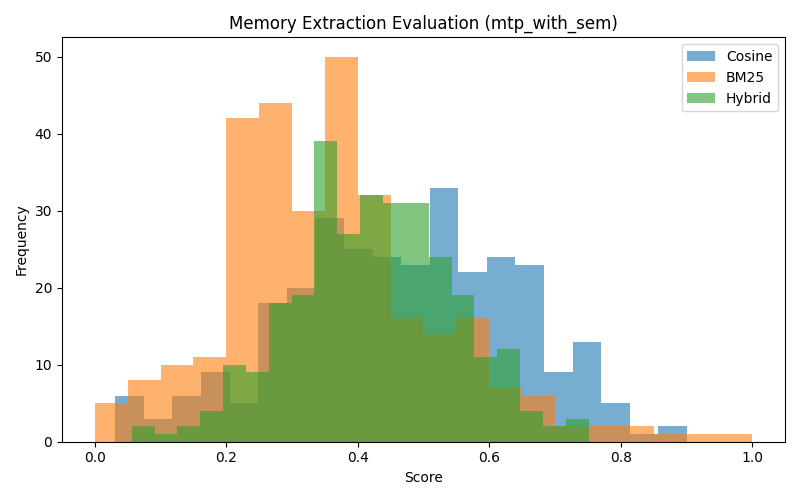

The table this chart was drawn from, first rows:
caption, summary, who, what, when, location_type, follow_up_questions, image_path, exp_type, cosine_similarity, bm25_score, hybrid_score
bedroom minimalist home interior storage…, A modern bedroom with wooden furniture., [], Bedroom interior design., , Bedroom, What type of room is this?, /tmp/tmpercg177u.jpg, mtp_with_sem, 0.5814, 0.06442, 0.3746
2001 Absolute Memorabilia #190 Jay Gibbo…, The image features a baseball card of Ja…, ['Jay Gibbons'], Baseball card featuring Jay Gibbons and …, , Sports memorabilia, , /tmp/tmpzduz7cxi.jpg, mtp_with_sem, 0.5618, 0.2468, 0.4358
high waist sleeveless mini soft jeans dr…, The image shows a blue dress hanging on …, [], A blue dress and white sneakers., , Clothing display, , /tmp/tmp_ui0erez.jpg, mtp_with_sem, 0.3179, 0.5729, 0.4199
"Al Hirt / Boston Pops / Arthur Fiedler …, The image is an album cover for 'Pops Go…, [], Album cover for a music record titled 'P…, , Music Album, , /tmp/tmp36_zfsx1.jpg, mtp_with_sem, 0.6213, 0.5659, 0.5991
rice pudding, cranberry rice pudding, ci…, The image features a bowl of holiday ric…, [], Holiday Rice Pudding, , Food Dish, , /tmp/tmpwzzn1skd.jpg, mtp_with_sem, 0.6519, 0.3969, 0.5499
Lightning Returns: Final Fantasy XIII Bo…, The image features the cover art for the…, [], Video game cover art, , Video game cover, , /tmp/tmpf4euqpcw.jpg, mtp_with_sem, 0.7633, 0.4264, 0.6285
CultureShock! South Africa. A Survival G…, The image is a book cover titled 'Cultur…, [], A book about customs and etiquette in So…, , Book Cover, What specific details are you looking to…, /tmp/tmp74ti2nb8.jpg, mtp_with_sem, 0.5149, 0.5423, 0.5259
Tips para usar Google my business, The image represents the Google My Busin…, [], Google My Business logo, , Digital/Virtual, What specific memory details are you loo…, /tmp/tmpqa6bipn3.jpg, mtp_with_sem, 0.3402, 0.4426, 0.3812
Big Brother 2015 Spoilers – BB17 Cast – …, The image features a person with curly h…, [], , , , What specific details are you looking fo…, /tmp/tmp2yyjnbpa.jpg, mtp_with_sem, 0.06306, 0.3955, 0.196
Connect with Brian on LinkedIn, No details can be extracted from the ima…, [], LinkedIn logo, , None, What specific details are you looking fo…, /tmp/tmpfpbl_rwx.jpg, mtp_with_sem, 0.03117, 0.3867, 0.1734
Sunset Rocks, A serene sunset view over the sea with r…, [], A scenic sunset over the ocean., , natural landscape, What specific location are you intereste…, /tmp/tmpp55u_kr4.jpg, mtp_with_sem, 0.6393, 0.3573, 0.5265
Buy stock photo Senior executive busines…, A group of four professionals in busines…, [], A business group photo., , Office, What is the context of the image?, /tmp/tmpjx_iuh1e.jpg, mtp_with_sem, 0.3521, 0.3786, 0.3627
TIGER MARINE 850 TOP LINE, The image depicts a boat on water, with …, [], A boat on water., , Boat, What is the specific location or context…, /tmp/tmp1dk0slvc.jpg, mtp_with_sem, 0.198, 0.6096, 0.3627
Khoni Makan  Urdu Novel by A Hameed, The image appears to be a cover of a nov…, [], Cover of a novel titled "خونی مکان", , natural setting with a river and trees, What specific details or themes are you …, /tmp/tmp9zpt80bk.jpg, mtp_with_sem, 0.4078, 0.9408, 0.621
Wine & Dine Reusable Tote Bag Thumb, The image shows a teal-colored bag with …, [], A teal-colored bag., , None, What specific details are you looking fo…, /tmp/tmpvsj4cjwd.jpg, mtp_with_sem, 0.1993, 0.2535, 0.221
Speedtest Oppo Find X vs iPhone X, The image compares two smartphones: the …, [], Comparison of smartphones, , None, What specific details do you want about …, /tmp/tmp7z0obvvt.jpg, mtp_with_sem, 0.7551, 0.4381, 0.6283
Digitale Fotografie, The image is a book cover titled 'Digita…, [], Book cover for 'Digitale Fotografie: Das…, , Book Cover, What specific details are you looking fo…, /tmp/tmpf40l28ex.jpg, mtp_with_sem, 0.6071, 0.2549, 0.4662
Snow on Main Street. 11/7/12. Photo: Tyl…, The image depicts a snowy street scene w…, [], A street scene during snowfall with park…, , City street, , /tmp/tmpgalx7eg8.jpg, mtp_with_sem, 0.5388, 0.444, 0.5009
Like A Boss Harbor High Senior Class - T…, The image features text related to a sen…, [], Text related to a senior class at Harbor…, , High School, What specific details do you need about …, /tmp/tmp3n6lc2m8.jpg, mtp_with_sem, 0.5447, 0.6318, 0.5795
Sunstar Aluminum Rear Sprocket - 1993 Ka…, The image shows a bicycle chainring, whi…, [], Bicycle chainring, , Bicycle component, What specific details are you looking fo…, /tmp/tmprctrbejm.jpg, mtp_with_sem, 0.3084, 0.5314, 0.3976
Cleanmo pvc zebra printhead cleaning sup…, The image depicts ID card printers and c…, [], ID card printers and accessories, , office equipment, What specific details do you want to kno…, /tmp/tmp6j20tirw.jpg, mtp_with_sem, 0.2669, 0.2558, 0.2625
Advance Tabco 9-22-40-24RL Sink, (2) Two…, The image depicts a stainless steel sink…, [], Stainless steel sink with two compartmen…, , Restaurant Equipment, What specific details are you looking fo…, /tmp/tmpst1vq0yb.jpg, mtp_with_sem, 0.386, 0.2268, 0.3223
Oak FurnitureLand, Image appears to be a logo or branding f…, [], Logo or branding for 'Oak'., , Business logo, What specific details are you looking fo…, /tmp/tmpm74_60zs.jpg, mtp_with_sem, 0.532, 0.2745, 0.429
Adam Swain & James Hunter 'A Path Within…, The image appears to be an album cover t…, [], Album cover for 'A Path Within', , Album Cover, What specific details are you looking fo…, /tmp/tmplyrkhf_y.jpg, mtp_with_sem, 0.4484, 0.3069, 0.3918
PS4 Golden Week Sale, Promotional image for a sale on video ga…, [], Golden Week Sale on video games with dis…, 5/9, Online Sale, What specific details do you need about …, /tmp/tmpy2yu9ius.jpg, mtp_with_sem, 0.3915, 0.28, 0.3469
1.State Square Neck Fit and Flare Dress, A white dress on a model, suitable for v…, [], A white dress., , Fashion Item, What event is this dress intended for?, /tmp/tmpzz1yb2v7.jpg, mtp_with_sem, 0.4077, 0.2462, 0.3431
stock-vector-set-of-female-body-shape-ty…, The image depicts various female body ty…, [], Illustration of female body types, , Illustration, , /tmp/tmpiosgcjws.jpg, mtp_with_sem, 0.5319, 0.04559, 0.3374
"ON SALE Quadrille Alan Campbell Petite …, The image features a decorative pillow w…, [], Decorative pillow with a zigzag pattern., , Home decor item, What specific details are you looking fo…, /tmp/tmp8phf9w0d.jpg, mtp_with_sem, 0.4172, 0.2439, 0.3479
Brexit news Nigel Farage Richard Tice Ma…, The image depicts a Brexit-related event…, [], Brexit demonstration and march advocatin…, , Public demonstration., What specific details would you like to …, /tmp/tmp0h6gxtgw.jpg, mtp_with_sem, 0.2862, 0.7508, 0.4721
Stock Photo of forget me not bloom, The image features blue flowers, likely …, [], A close-up of blue flowers, possibly for…, , Natural setting, What specific details do you want to kno…, /tmp/tmpjz8btcdc.jpg, mtp_with_sem, 0.5465, 0.1327, 0.381
ford escape fuse box youtube Fuse Box Di…, The image depicts a vehicle's fuse box w…, [], Vehicle fuse box, , Automotive component, What specific details are you looking fo…, /tmp/tmp5vgliqm6.jpg, mtp_with_sem, 0.5684, 0.3111, 0.4655
You're a Daisy if You Do Backpack, The image features a floral pattern on a…, [], Floral patterned backpack, , Backpack design, What specific details are you looking fo…, /tmp/tmpi3fstkbu.jpg, mtp_with_sem, 0.4697, 0.4188, 0.4494
Arattukadavu, Road Bridge, Inauguration,…, The image shows a newly constructed brid…, [], A newly constructed bridge., , Bridge, What specific details would you like to …, /tmp/tmplwwiafpb.jpg, mtp_with_sem, 0.1343, 0.3383, 0.2159
Wonderful historic villa with direct acc…, A picturesque house by the water surroun…, [], A beautiful residence near a body of wat…, , Residential property near a lake., What specific details or context are you…, /tmp/tmp_8bgumh5.jpg, mtp_with_sem, 0.52, 0.3984, 0.4714
Team Betsafe Gumball 3000 '13 - Jon Olss…, The image features a race car on a track…, [], A race car and a helicopter in an action…, , Race track, What specific details do you want to kno…, /tmp/tmp9ef46yg1.jpg, mtp_with_sem, 0.1497, 0.4463, 0.2683
How To Build An App Business (The Comple…, The image promotes an app-building platf…, [], Promotion of an app-building platform., , Digital/Online, What specific details are you looking fo…, /tmp/tmpoxg27wt0.jpg, mtp_with_sem, 0.3392, 0.1395, 0.2593
Rabbit of Snow, Cartoon. Bag, The image shows an illustration of a car…, [], Illustration of a bunny on a tote bag., , Tote bag design, What specific details are you looking fo…, /tmp/tmp3rmp6biu.jpg, mtp_with_sem, 0.6517, 0.3779, 0.5422
Empty photo frames vector image, The image features a promotional banner …, [], Promotional graphic for vector images., , Digital/Online, What specific details are you looking fo…, /tmp/tmp443idlxo.jpg, mtp_with_sem, 0.3821, 0.21, 0.3133
Air plant zen garden terrarium kit with …, The image features a decorative glass te…, [], A decorative terrarium with plants and s…, , Indoor decor, What specific details or context would y…, /tmp/tmp_q1qkag8.jpg, mtp_with_sem, 0.4983, 0.2636, 0.4044
Patchwork background with teddy bear, ne…, The image features a colorful patchwork …, [], A colorful design related to patchwork a…, , Art/Design, What specific details are you looking fo…, /tmp/tmpkxr7wlgj.jpg, mtp_with_sem, 0.6774, 0.4128, 0.5715
Driftwood2013 bag canvas bag one shoulde…, An image of a teal bag with brown leathe…, [], A teal bag with brown leather handles., , None, What specific details would you like to …, /tmp/tmp9mline15.jpg, mtp_with_sem, 0.5514, 0.3564, 0.4734
Fantasy houses Royalty Free Stock Photo, The image depicts whimsical houses with …, [], A whimsical illustration of houses with …, , Fantasy landscape, What is the significance of the image?, /tmp/tmpaw6injp9.jpg, mtp_with_sem, 0.386, 0.298, 0.3508
DragonSpeed reveals revised plans for In…, An image of a race car with the number 8…, [], Race car with number 81, , Racetrack, , /tmp/tmpw2uvocop.jpg, mtp_with_sem, 0.2798, 0.4438, 0.3454
Beijing Science and Technology universit…, The image features the logo of the Unive…, [], University logo, , University, What specific details would you like to …, /tmp/tmpmd8jh237.jpg, mtp_with_sem, 0.5918, 0.6796, 0.6269
Image of Cross Pendant (Gold Filled), The image features a gold-colored pendan…, [], Pendant with a cross design, , Accessory, What is the significance of the pendant?, /tmp/tmpxboivrup.jpg, mtp_with_sem, 0.9008, 0.4611, 0.7249
movies that should be books part 2, The image discusses movies that should b…, [], A discussion or list of movies that shou…, , Not specified, What specific details do you want to kno…, /tmp/tmpcmbf1cry.jpg, mtp_with_sem, 0.6669, 0.2462, 0.4986
The team celebrate their success at the …, A group photo taken at the Great British…, [], Group photo at the Great British Care Aw…, , Event, What specific details would you like to …, /tmp/tmpf36j6ycy.jpg, mtp_with_sem, 0.6353, 0.2859, 0.4955
Heading down into the accommodation and …, A person is smiling while climbing a sta…, [], A person climbing stairs inside a wooden…, , interior staircase, , /tmp/tmptfchw4cf.jpg, mtp_with_sem, 0.3776, 0.3652, 0.3726
2006 Arctic Cat 650i TRV, The image features a red ATV, but no spe…, [], A red All-Terrain Vehicle (ATV), , ATV dealership or showroom, What specific details are you looking fo…, /tmp/tmp7syj3b9v.jpg, mtp_with_sem, 0.3033, 0.281, 0.2944
Wonderful Christmas Time by Diana Ross, The image appears to be a Christmas-them…, ['Diana Ross'], Artwork for a Christmas song or album., , N/A, , /tmp/tmpzrcn0ru0.jpg, mtp_with_sem, 0.6374, 0.423, 0.5516
Quiksilver The Desert Sunset Stripe Dres…, A woman in a colorful striped dress is t…, [], A fashion image featuring a woman in a s…, , unknown, What is the context of the image?, /tmp/tmppvr20bm7.jpg, mtp_with_sem, 0.3848, 0.4864, 0.4254
Canvaro Desk by Assmann Büromöbel | Cont…, A modern, corner desk setup featuring a …, [], A corner desk with a computer setup, , Office or Workspace, What specific details or features would …, /tmp/tmp4urfrr0o.jpg, mtp_with_sem, 0.392, 0.1518, 0.2959
Coverbild LEGO® NEXO KNIGHTS™. Das Buch …, The image depicts a LEGO Nexo Knights bo…, [], LEGO Nexo Knights book titled 'Das Buch …, , Book Cover, What specific details are you looking fo…, /tmp/tmpxqrscleq.jpg, mtp_with_sem, 0.6584, 0.2594, 0.4988
Little boy having stomach ache cartoon v…, The image appears to be a promotional gr…, [], Promotional graphic for vector images, , Online promotional material, What specific details are you looking fo…, /tmp/tmpmleiy_f1.jpg, mtp_with_sem, 0.196, 0.5149, 0.3236
Anomaly Defenders achievements, The image features a title related to a …, [], A promotional image for the game 'Anomal…, , Game promotional material, What specific details are you looking fo…, /tmp/tmpsh8isb9z.jpg, mtp_with_sem, 0.5703, 0.5523, 0.5631
Children by Robert Miles, The image features a remix cover of 'Chi…, [], Cover art for the song 'Children (Mica R…, , Art/Design, What specific details do you want extrac…, /tmp/tmphii0oc_z.jpg, mtp_with_sem, 0.5823, 0.505, 0.5514
Jean-Michel Basquiat-South African Nazis…, The image features a sign with the text …, [], A sign with a warning or message, possib…, , Signage, , /tmp/tmpdo_qcr96.jpg, mtp_with_sem, 0.3023, 0.8199, 0.5093
"3S ""Power Cell"" 25C LiPo Battery w/iD…, The image depicts a Traxxas Power Cell L…, [], Traxxas Power Cell Lipo battery, 3-cell,…, , Battery, What do you want to know about the batte…, /tmp/tmpo9bfbn0h.jpg, mtp_with_sem, 0.7417, 0.1205, 0.4932
The ABBE Edgeworth and His Friends af Vi…, The image is a book cover titled 'The Ab…, [], Book cover of 'The Abbe Edgeworth and Hi…, , Book, What specific details are you looking fo…, /tmp/tmpw608f3np.jpg, mtp_with_sem, 0.7584, 0.3727, 0.6041
Shoes Girl Low top trainers Primigi SUTR…, The image features a pair of silver snea…, [], A pair of silver sneakers., , Footwear, What specific details or features of the…, /tmp/tmpt_shg1nr.jpg, mtp_with_sem, 0.5281, 0.4496, 0.4967
... 240 more rows
